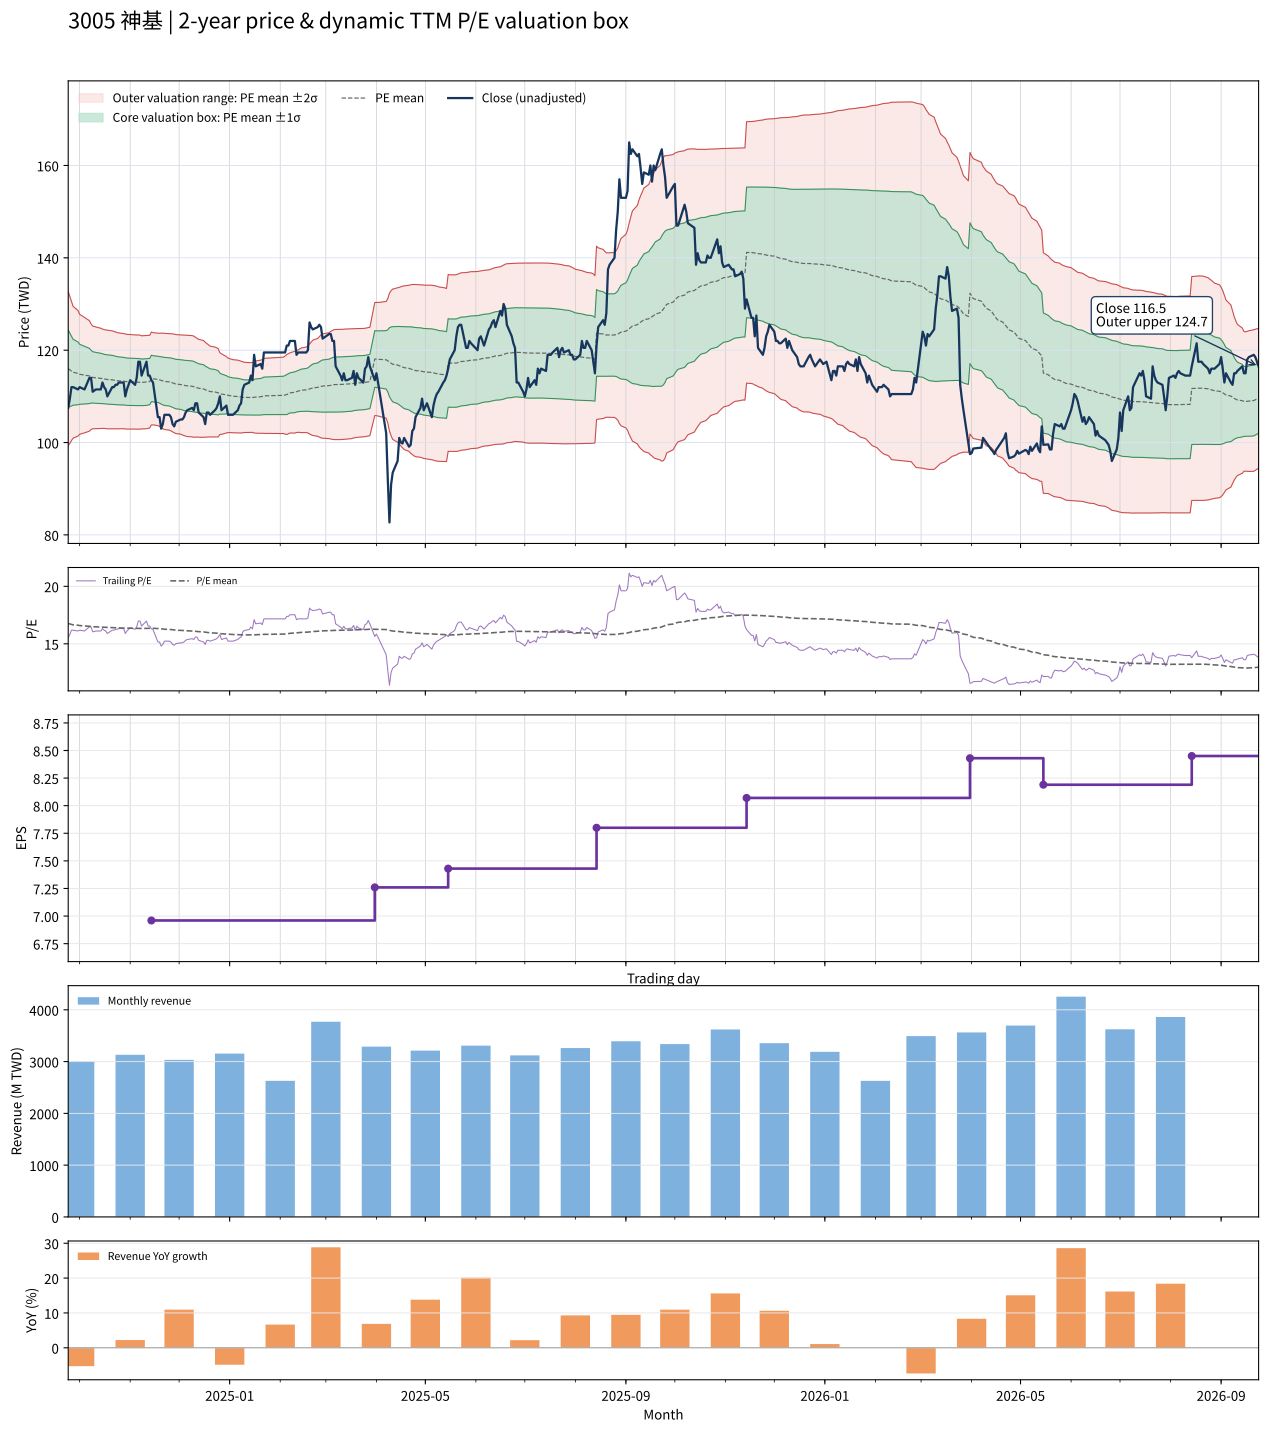

Values plotted in this chart, from the file beside it:
date, close, available_date, period_end, ttm_eps, pe, pe_mean, pe_std, price_m2, price_m1, price_mean, price_p1, price_p2, forward_eps, forward_pe, forward_pe_mean, forward_pe_std, forward_price_m2, forward_price_m1, forward_price_mean, forward_price_p1, forward_price_p2
2024-09-24, 107.5, 2024-08-14, 2024-06-30, 6.92, 15.53, 16.77, 1.205, 99.33, 107.7, 116, 124.4, 132.7, , , , , , , , , 
2024-09-25, 109.5, 2024-08-14, 2024-06-30, 6.92, 15.82, 16.72, 1.149, 99.83, 107.8, 115.7, 123.7, 131.6, , , , , , , , , 
2024-09-26, 112, 2024-08-14, 2024-06-30, 6.92, 16.18, 16.69, 1.086, 100.4, 107.9, 115.5, 123, 130.5, , , , , , , , , 
2024-09-27, 112, 2024-08-14, 2024-06-30, 6.92, 16.18, 16.65, 1.031, 100.9, 108.1, 115.2, 122.4, 129.5, , , , , , , , , 
2024-09-30, 111.5, 2024-08-14, 2024-06-30, 6.92, 16.11, 16.62, 0.9822, 101.4, 108.2, 115, 121.8, 128.6, , , , , , , , , 
2024-10-01, 112, 2024-08-14, 2024-06-30, 6.92, 16.18, 16.59, 0.939, 101.8, 108.3, 114.8, 121.3, 127.8, , , , , , , , , 
2024-10-04, 111.5, 2024-08-14, 2024-06-30, 6.92, 16.11, 16.56, 0.9022, 102.1, 108.3, 114.6, 120.8, 127.1, , , , , , , , , 
2024-10-07, 114, 2024-08-14, 2024-06-30, 6.92, 16.47, 16.54, 0.8644, 102.5, 108.4, 114.4, 120.4, 126.4, , , , , , , , , 
2024-10-08, 114, 2024-08-14, 2024-06-30, 6.92, 16.47, 16.51, 0.8265, 102.8, 108.5, 114.3, 120, 125.7, , , , , , , , , 
2024-10-09, 111, 2024-08-14, 2024-06-30, 6.92, 16.04, 16.49, 0.804, 103, 108.5, 114.1, 119.7, 125.2, , , , , , , , , 
2024-10-11, 111.5, 2024-08-14, 2024-06-30, 6.92, 16.11, 16.48, 0.7952, 103, 108.5, 114, 119.5, 125, , , , , , , , , 
2024-10-14, 111.5, 2024-08-14, 2024-06-30, 6.92, 16.11, 16.46, 0.7835, 103.1, 108.5, 113.9, 119.3, 124.7, , , , , , , , , 
2024-10-15, 113, 2024-08-14, 2024-06-30, 6.92, 16.33, 16.45, 0.7767, 103.1, 108.5, 113.8, 119.2, 124.6, , , , , , , , , 
2024-10-16, 112, 2024-08-14, 2024-06-30, 6.92, 16.18, 16.44, 0.7727, 103.1, 108.4, 113.8, 119.1, 124.5, , , , , , , , , 
2024-10-17, 111.5, 2024-08-14, 2024-06-30, 6.92, 16.11, 16.43, 0.7715, 103, 108.4, 113.7, 119.1, 124.4, , , , , , , , , 
2024-10-18, 110, 2024-08-14, 2024-06-30, 6.92, 15.9, 16.42, 0.7716, 103, 108.3, 113.7, 119, 124.3, , , , , , , , , 
2024-10-21, 112, 2024-08-14, 2024-06-30, 6.92, 16.18, 16.41, 0.7664, 103, 108.3, 113.6, 118.9, 124.2, , , , , , , , , 
2024-10-22, 112, 2024-08-14, 2024-06-30, 6.92, 16.18, 16.4, 0.7619, 103, 108.2, 113.5, 118.8, 124.1, , , , , , , , , 
2024-10-23, 112.5, 2024-08-14, 2024-06-30, 6.92, 16.26, 16.4, 0.7579, 103, 108.2, 113.5, 118.7, 123.9, , , , , , , , , 
2024-10-24, 112.5, 2024-08-14, 2024-06-30, 6.92, 16.26, 16.39, 0.7529, 103, 108.2, 113.4, 118.6, 123.8, , , , , , , , , 
2024-10-25, 113, 2024-08-14, 2024-06-30, 6.92, 16.33, 16.38, 0.7507, 103, 108.2, 113.4, 118.5, 123.7, , , , , , , , , 
2024-10-28, 113, 2024-08-14, 2024-06-30, 6.92, 16.33, 16.37, 0.7446, 103, 108.1, 113.3, 118.4, 123.6, , , , , , , , , 
2024-10-29, 110, 2024-08-14, 2024-06-30, 6.92, 15.9, 16.36, 0.7428, 102.9, 108.1, 113.2, 118.4, 123.5, , , , , , , , , 
2024-10-30, 111.5, 2024-08-14, 2024-06-30, 6.92, 16.11, 16.35, 0.7412, 102.9, 108, 113.2, 118.3, 123.4, , , , , , , , , 
2024-11-01, 113.5, 2024-08-14, 2024-06-30, 6.92, 16.4, 16.35, 0.7398, 102.9, 108, 113.1, 118.3, 123.4, , , , , , , , , 
2024-11-04, 112.5, 2024-08-14, 2024-06-30, 6.92, 16.26, 16.35, 0.7379, 102.9, 108, 113.1, 118.2, 123.3, , , , , , , , , 
2024-11-05, 114, 2024-08-14, 2024-06-30, 6.92, 16.47, 16.34, 0.7365, 102.9, 108, 113.1, 118.2, 123.3, , , , , , , , , 
2024-11-06, 117.5, 2024-08-14, 2024-06-30, 6.92, 16.98, 16.34, 0.7377, 102.9, 108, 113.1, 118.2, 123.3, , , , , , , , , 
2024-11-07, 117.5, 2024-08-14, 2024-06-30, 6.92, 16.98, 16.34, 0.7352, 102.9, 108, 113.1, 118.2, 123.3, , , , , , , , , 
2024-11-08, 114.5, 2024-08-14, 2024-06-30, 6.92, 16.55, 16.33, 0.7287, 102.9, 108, 113, 118.1, 123.1, , , , , , , , , 
2024-11-11, 117.5, 2024-08-14, 2024-06-30, 6.92, 16.98, 16.34, 0.7298, 103, 108, 113.1, 118.1, 123.2, , , , , , , , , 
2024-11-12, 114.5, 2024-08-14, 2024-06-30, 6.92, 16.55, 16.35, 0.7278, 103.1, 108.1, 113.1, 118.2, 123.2, , , , , , , , , 
2024-11-13, 114.5, 2024-08-14, 2024-06-30, 6.92, 16.55, 16.36, 0.7238, 103.2, 108.2, 113.2, 118.2, 123.2, , , , , , , , , 
2024-11-14, 113.5, 2024-11-14, 2024-09-30, 6.96, 16.31, 16.36, 0.7231, 103.8, 108.8, 113.9, 118.9, 123.9, , , , , , , , , 
2024-11-15, 113, 2024-11-14, 2024-09-30, 6.96, 16.24, 16.35, 0.7173, 103.8, 108.8, 113.8, 118.8, 123.8, , , , , , , , , 
2024-11-18, 105.5, 2024-11-14, 2024-09-30, 6.96, 15.16, 16.33, 0.7195, 103.7, 108.7, 113.7, 118.7, 123.7, , , , , , , , , 
2024-11-19, 105.5, 2024-11-14, 2024-09-30, 6.96, 15.16, 16.32, 0.7242, 103.5, 108.5, 113.6, 118.6, 123.7, , , , , , , , , 
2024-11-20, 103, 2024-11-14, 2024-09-30, 6.96, 14.8, 16.3, 0.7357, 103.2, 108.3, 113.5, 118.6, 123.7, , , , , , , , , 
2024-11-21, 104, 2024-11-14, 2024-09-30, 6.96, 14.94, 16.28, 0.7439, 103, 108.2, 113.3, 118.5, 123.7, , , , , , , , , 
2024-11-22, 106, 2024-11-14, 2024-09-30, 6.96, 15.23, 16.27, 0.7477, 102.8, 108, 113.2, 118.4, 123.6, , , , , , , , , 
2024-11-25, 106, 2024-11-14, 2024-09-30, 6.96, 15.23, 16.26, 0.7508, 102.7, 107.9, 113.1, 118.4, 123.6, , , , , , , , , 
2024-11-26, 105.5, 2024-11-14, 2024-09-30, 6.96, 15.16, 16.24, 0.7559, 102.5, 107.8, 113, 118.3, 123.6, , , , , , , , , 
2024-11-27, 104, 2024-11-14, 2024-09-30, 6.96, 14.94, 16.22, 0.762, 102.3, 107.6, 112.9, 118.2, 123.5, , , , , , , , , 
2024-11-28, 103.5, 2024-11-14, 2024-09-30, 6.96, 14.87, 16.21, 0.7672, 102.1, 107.5, 112.8, 118.1, 123.5, , , , , , , , , 
2024-11-29, 104.5, 2024-11-14, 2024-09-30, 6.96, 15.01, 16.19, 0.7692, 102, 107.3, 112.7, 118, 123.4, , , , , , , , , 
2024-12-02, 105, 2024-11-14, 2024-09-30, 6.96, 15.09, 16.17, 0.7728, 101.8, 107.2, 112.6, 117.9, 123.3, , , , , , , , , 
2024-12-03, 105, 2024-11-14, 2024-09-30, 6.96, 15.09, 16.16, 0.7784, 101.6, 107.1, 112.5, 117.9, 123.3, , , , , , , , , 
2024-12-04, 105.5, 2024-11-14, 2024-09-30, 6.96, 15.16, 16.15, 0.7817, 101.5, 106.9, 112.4, 117.8, 123.3, , , , , , , , , 
2024-12-05, 106.5, 2024-11-14, 2024-09-30, 6.96, 15.3, 16.14, 0.7854, 101.4, 106.9, 112.3, 117.8, 123.3, , , , , , , , , 
2024-12-06, 107, 2024-11-14, 2024-09-30, 6.96, 15.37, 16.13, 0.7882, 101.3, 106.8, 112.3, 117.8, 123.2, , , , , , , , , 
2024-12-09, 107.5, 2024-11-14, 2024-09-30, 6.96, 15.45, 16.12, 0.7879, 101.2, 106.7, 112.2, 117.7, 123.2, , , , , , , , , 
2024-12-10, 107, 2024-11-14, 2024-09-30, 6.96, 15.37, 16.11, 0.7867, 101.1, 106.6, 112.1, 117.6, 123, , , , , , , , , 
2024-12-11, 108.5, 2024-11-14, 2024-09-30, 6.96, 15.59, 16.09, 0.7773, 101.2, 106.6, 112, 117.4, 122.8, , , , , , , , , 
2024-12-12, 108.5, 2024-11-14, 2024-09-30, 6.96, 15.59, 16.07, 0.7675, 101.2, 106.5, 111.9, 117.2, 122.6, , , , , , , , , 
2024-12-13, 106.5, 2024-11-14, 2024-09-30, 6.96, 15.3, 16.06, 0.7615, 101.2, 106.5, 111.8, 117.1, 122.4, , , , , , , , , 
2024-12-16, 105.5, 2024-11-14, 2024-09-30, 6.96, 15.16, 16.04, 0.7527, 101.1, 106.4, 111.6, 116.8, 122.1, , , , , , , , , 
2024-12-17, 104, 2024-11-14, 2024-09-30, 6.96, 14.94, 16.01, 0.7382, 101.2, 106.3, 111.4, 116.6, 121.7, , , , , , , , , 
2024-12-18, 106.5, 2024-11-14, 2024-09-30, 6.96, 15.3, 15.99, 0.7266, 101.2, 106.2, 111.3, 116.4, 121.4, , , , , , , , , 
2024-12-19, 106.5, 2024-11-14, 2024-09-30, 6.96, 15.3, 15.97, 0.717, 101.2, 106.2, 111.2, 116.2, 121.2, , , , , , , , , 
2024-12-20, 106, 2024-11-14, 2024-09-30, 6.96, 15.23, 15.96, 0.7061, 101.2, 106.1, 111, 116, 120.9, , , , , , , , , 
... 427 more rows
